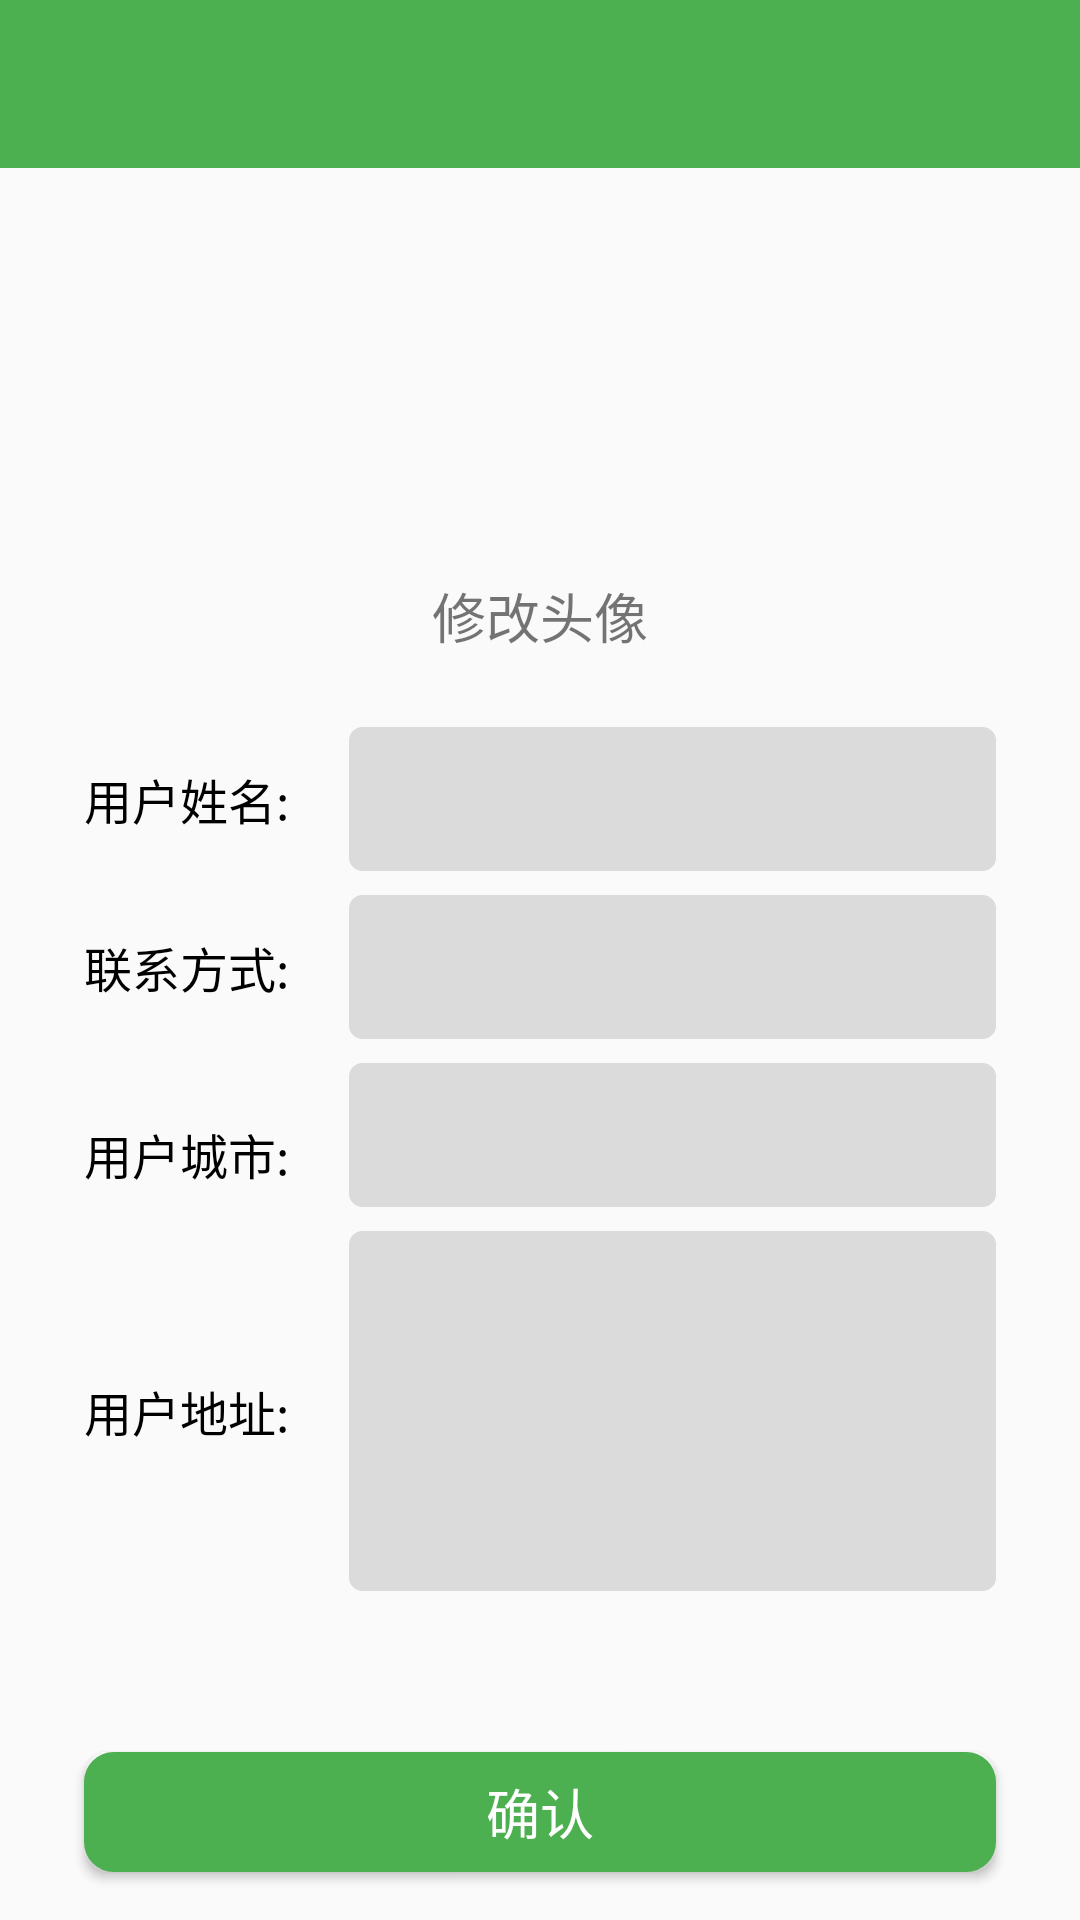

Write the Android layout XML for this screen, with the resource values it uses.
<!-- AndroidManifest.xml: application theme AppTheme -->
<!-- res/layout/fragment_mime_modiify_info.xml -->
<?xml version="1.0" encoding="utf-8"?>
<LinearLayout xmlns:android="http://schemas.android.com/apk/res/android"
    android:layout_width="match_parent"
    android:layout_height="match_parent"
    android:orientation="vertical">

    <include layout="@layout/layout_fragment_title" />

    <ImageView
        android:id="@+id/iv_image_mime_info_modify"
        android:layout_width="112dp"
        android:layout_height="112dp"
        android:layout_gravity="center_horizontal"
        android:layout_marginTop="16dp"
        android:src="@drawable/ic_launcher_background" />

    <TextView
        android:layout_width="match_parent"
        android:layout_height="wrap_content"
        android:layout_marginTop="8dp"
        android:gravity="center"
        android:text="修改头像"
        android:textSize="18sp" />


    <LinearLayout
        android:layout_width="match_parent"
        android:layout_height="48dp"
        android:layout_marginStart="28dp"
        android:layout_marginTop="24dp"
        android:layout_marginEnd="28dp"
        android:layout_marginBottom="8dp"
        android:orientation="horizontal">

        <TextView
            android:layout_marginEnd="16dp"
            style="@style/TextView_Style"
            android:layout_width="wrap_content"
            android:layout_height="match_parent"
            android:gravity="center_vertical"
            android:text="用户姓名: " />

        <EditText
            android:id="@+id/et_name_mime_info_modify"
            style="@style/EditText_Style"
            android:layout_width="0dp"
            android:layout_height="match_parent"
            android:layout_weight="1"
            android:paddingTop="4dp"
            android:paddingBottom="4dp" />

    </LinearLayout>

    <LinearLayout
        android:layout_width="match_parent"
        android:layout_height="48dp"
        android:layout_marginStart="28dp"
        android:layout_marginEnd="28dp"
        android:layout_marginBottom="8dp"
        android:orientation="horizontal">

        <TextView
            android:layout_marginEnd="16dp"
            style="@style/TextView_Style"
            android:layout_width="wrap_content"
            android:layout_height="match_parent"
            android:gravity="center_vertical"
            android:text="联系方式: " />

        <EditText
            android:id="@+id/et_number_mime_info_modify"
            style="@style/EditText_Style"
            android:layout_width="0dp"
            android:layout_height="match_parent"
            android:layout_weight="1"
            android:paddingTop="4dp"
            android:paddingBottom="4dp" />

    </LinearLayout>

    <LinearLayout
        android:layout_width="match_parent"
        android:layout_height="48dp"
        android:layout_marginStart="28dp"
        android:layout_marginEnd="28dp"
        android:layout_marginBottom="8dp"
        android:orientation="horizontal">

        <TextView
            style="@style/TextView_Style"
            android:layout_width="wrap_content"
            android:layout_height="61dp"
            android:layout_marginEnd="16dp"
            android:gravity="center_vertical"
            android:text="用户城市: " />

        <EditText
            android:id="@+id/et_city_mime_info_modify"
            style="@style/EditText_Style"
            android:layout_width="0dp"
            android:layout_height="match_parent"
            android:layout_weight="1"
            android:paddingTop="4dp"
            android:paddingBottom="4dp" />

    </LinearLayout>

    <LinearLayout
        android:layout_width="match_parent"
        android:layout_height="120dp"
        android:layout_marginStart="28dp"
        android:layout_marginEnd="28dp"
        android:layout_marginBottom="8dp"
        android:orientation="horizontal">

        <TextView
            android:layout_marginEnd="16dp"
            style="@style/TextView_Style"
            android:layout_width="wrap_content"
            android:layout_height="match_parent"
            android:gravity="center_vertical"
            android:text="用户地址: " />

        <EditText
            android:id="@+id/et_address_mime_info_modify"
            android:layout_width="0dp"
            android:layout_height="match_parent"
            android:layout_weight="1"
            android:background="@drawable/shape_et"
            android:gravity="top"
            android:padding="4dp"
            android:textSize="16sp" />

    </LinearLayout>

    <View
        android:layout_width="match_parent"
        android:layout_height="0dp"
        android:layout_weight="1" />

    <Button
        android:id="@+id/btn_sure_mime_info_modify"
        style="@style/Button_Style"
        android:layout_width="match_parent"
        android:layout_marginStart="28dp"
        android:layout_marginEnd="28dp"
        android:layout_marginBottom="16dp"
        android:text="确认" />


</LinearLayout>
<!-- res/layout/layout_fragment_title.xml (included above) -->
<?xml version="1.0" encoding="utf-8"?>
<LinearLayout xmlns:android="http://schemas.android.com/apk/res/android"
    android:layout_width="match_parent"
    android:layout_height="56dp"
    android:background="@color/colorPrimary"
    android:gravity="center_vertical"
    android:orientation="horizontal"
    android:paddingStart="8dp"
    android:paddingEnd="8dp">

    <ImageView
        android:id="@+id/iv_back"
        android:layout_width="72dp"
        android:layout_height="36dp"
        android:src="@drawable/ic_back"
        android:visibility="invisible" />

    <TextView
        android:id="@+id/tv_title"
        style="@style/TitleText"
        android:layout_width="0dp"
        android:layout_height="64dp"
        android:layout_weight="1"
        android:elevation="4dp"
        android:gravity="center" />

    <TextView
        android:id="@+id/tv_back"
        style="@style/TitleText"
        android:layout_width="72dp"
        android:layout_height="match_parent"
        android:layout_marginEnd="16dp"
        android:elevation="4dp"
        android:gravity="end|center_vertical"
        android:text="退出"
        android:visibility="invisible" />

</LinearLayout>
<!-- resources referenced by this layout -->
<resources>
  <color name="colorPrimary">#4CAF50</color>
  <!-- drawable shape_et (drawable) -->
  <shape xmlns:android="http://schemas.android.com/apk/res/android"
      android:shape="rectangle">
      
  
      
      <solid android:color="@color/gray" />
  
      
      <stroke
          android:width="1dp"
          android:color="@color/gray" />
  
      
      <corners android:radius="4dp" />
  
  </shape>
  <style name="Button_Style">
          <item name="android:layout_height">40dp</item>
          <item name="android:background">@drawable/shape_login_btn</item>
          <item name="android:textSize">18sp</item>
          <item name="android:textColor">@color/white</item>
      </style>
  <style name="EditText_Style">
          <item name="android:layout_height">48dp</item>
          <item name="android:paddingStart">4dp</item>
          <item name="android:paddingEnd">4dp</item>
          <item name="android:background">@drawable/shape_et</item>
          <item name="android:textSize">16sp</item>
          <item name="android:textColor">@color/black</item>
          <item name="android:gravity">center_vertical</item>
      </style>
  <style name="TextView_Style">
          <item name="android:layout_height">48dp</item>
          <item name="android:textSize">16sp</item>
          <item name="android:textColor">@color/black</item>
          <item name="android:gravity">center_vertical</item>
      </style>
  <style name="TitleText">
          <item name="android:textSize">22sp</item>
          <item name="android:textColor">@color/white</item>
      </style>
  <style name="AppTheme" parent="Theme.AppCompat.Light.NoActionBar">
          
          <item name="colorPrimary">@color/colorPrimary</item>
          <item name="colorPrimaryDark">@color/colorPrimaryDark</item>
          <item name="colorAccent">@color/colorAccent</item>
          <item name="colorControlNormal">@color/white</item>
          <item name="android:windowAnimationStyle">@style/SlideRightAnimation</item>
      </style>
  <color name="gray">#dbdbdb</color>
  <!-- drawable shape_login_btn (drawable) -->
  <shape xmlns:android="http://schemas.android.com/apk/res/android"
      android:shape="rectangle">
      
  
      
      <solid android:color="@color/login_btn_color" />
  
      
      <stroke
          android:width="4dp"
          android:color="@color/login_btn_color" />
  
      
      <corners android:radius="8dp" />
  
  </shape>
  <color name="white">#ffffff</color>
  <color name="black">#000000</color>
  <color name="colorPrimaryDark">#384ab8</color>
  <color name="colorAccent">#4c60d0</color>
  <style name="SlideRightAnimation" parent="@android:style/Animation.Activity">
          <item name="android:activityOpenEnterAnimation">@anim/slide_in_right</item>
          <item name="android:activityOpenExitAnimation">@null</item>
          <item name="android:activityCloseEnterAnimation">@null</item>
          <item name="android:activityCloseExitAnimation">@anim/slide_out_right</item>
      </style>
  <color name="login_btn_color">#4CAF50</color>
</resources>
